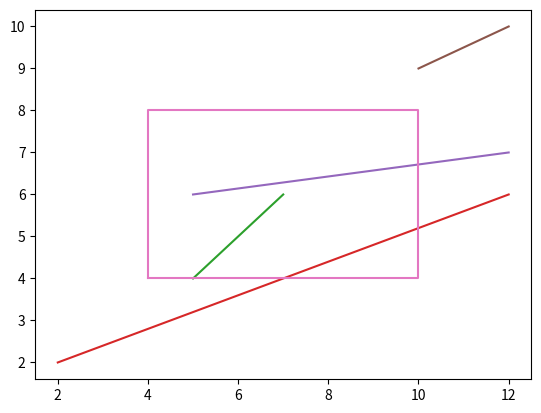

The matplotlib source for this figure:
# Python program to implement Cohen Sutherland algorithm
# for line clipping.
import matplotlib.pyplot as plt

# Defining region codes
INSIDE = 0  #0000
LEFT = 1    #0001
RIGHT = 2   #0010
BOTTOM = 4  #0100
TOP = 8     #1000

# Defining x_max,y_max and x_min,y_min for rectangle
# Since diagonal points are enough to define a rectangle
x_max = 10.0
y_max = 8.0
x_min = 4.0
y_min = 4.0

# Function to compute region code for a point(x,y)
def computeCode(x, y):
    code = INSIDE
    if x < x_min:      # to the left of rectangle
        code |= LEFT
    elif x > x_max:    # to the right of rectangle
        code |= RIGHT
    if y < y_min:      # below the rectangle
        code |= BOTTOM
    elif y > y_max:    # above the rectangle
        code |= TOP

    return code
# Implementing Cohen-Sutherland algorithm
# Clipping a line from P1 = (x1, y1) to P2 = (x2, y2)
def cohenSutherlandClip(x1, y1, x2, y2):
    # Compute region codes for P1, P2
    code1 = computeCode(x1, y1)
    code2 = computeCode(x2, y2)
    accept = False

    while True:

        # If both endpoints lie within rectangle
        if code1 == 0 and code2 == 0:
            accept = True
            break

        # If both endpoints are outside rectangle
        elif (code1 & code2) != 0:
            break

        # Some segment lies within the rectangle
        else:

            # Line Needs clipping
            # At least one of the points is outside,
            # select it
            x = 1.0
            y = 1.0
            if code1 != 0:
                code_out = code1
            else:
                code_out = code2

            # Find intersection point
            # using formulas y = y1 + slope * (x - x1),
            # x = x1 + (1 / slope) * (y - y1)
            if code_out & TOP:

                # point is above the clip rectangle
                x = x1 + (x2 - x1) * (y_max - y1) / (y2 - y1)
                y = y_max

            elif code_out & BOTTOM:

                # point is below the clip rectangle
                x = x1 + (x2 - x1) * (y_min - y1) / (y2 - y1)
                y = y_min

            elif code_out & RIGHT:

                # point is to the right of the clip rectangle
                y = y1 + (y2 - y1) * (x_max - x1) / (x2 - x1)
                x = x_max

            elif code_out & LEFT:

                # point is to the left of the clip rectangle
                y = y1 + (y2 - y1) *  (x_min - x1) / (x2 - x1)
                x = x_min

            # Now intersection point x,y is found
            # We replace point outside clipping rectangle
            # by intersection point
            if code_out == code1:
                x1 = x
                y1 = y
                code1 = computeCode(x1,y1)

            else:
                x2 = x
                y2 = y
                code2 = computeCode(x2, y2)

    if accept:
        print ("Line accepted from %.2f,%.2f to %.2f,%.2f" % (x1,y1,x2,y2))

        # Here the user can add code to display the rectangle
        # along with the accepted (portion of) lines

    else:
        print("Line rejected")


cohenSutherlandClip(5, 4, 7, 6)
cohenSutherlandClip(2, 2, 12, 6)
cohenSutherlandClip(5, 6, 12, 7)
cohenSutherlandClip(12,10,10,9)

plt.plot(x_min, y_min,x_max, y_max)
x1=[5,7]
y1=[4,6]
x2=[2,12]
y2=[2,6]
x3=[5,12]
y3=[6,7]
x4=[12,10]
y4=[10,9]
plt.plot(x1,y1)
plt.plot(x2,y2)
plt.plot(x3,y3)
plt.plot(x4,y4)
x_l = (x_min,x_max,x_max, x_min, x_min)
y_l = (y_min, y_min, y_max, y_max, y_min)
plt.plot(x_l,y_l)
plt.show()
